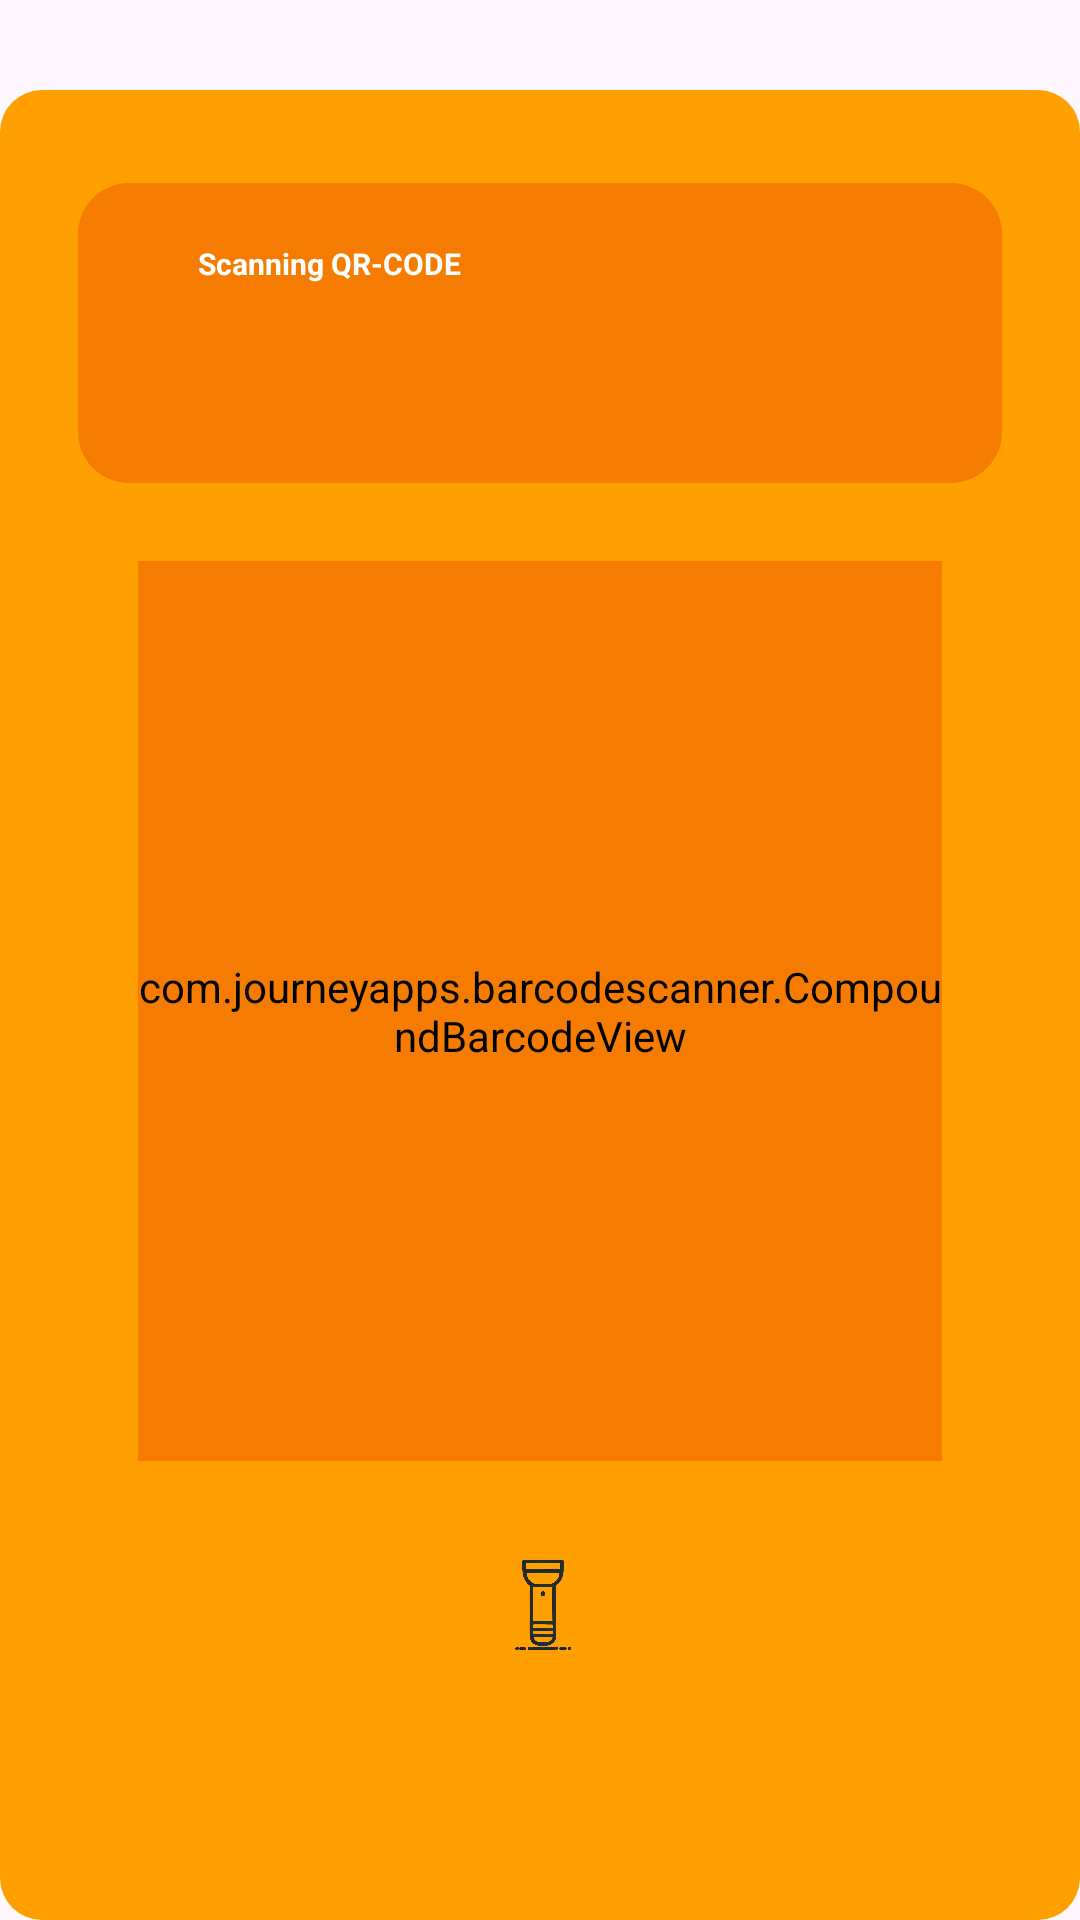

Here is an Android app screen rendered from its layout file. Give the layout XML and the strings, colors and styles it references.
<!-- AndroidManifest.xml: application theme Theme.ApplicationScane -->
<!-- res/layout/fragment_scane.xml -->
<?xml version="1.0" encoding="utf-8"?>
<FrameLayout xmlns:android="http://schemas.android.com/apk/res/android"
    xmlns:tools="http://schemas.android.com/tools"
    android:layout_width="match_parent"
    android:layout_height="match_parent"
    xmlns:app="http://schemas.android.com/apk/res-auto"
    tools:context=".ScaneFragment">

    <RelativeLayout
        android:layout_width="match_parent"
        android:layout_height="match_parent"
        android:layout_marginTop="30dp"
        android:background="@drawable/div"
        android:padding="16dp">


        <com.google.android.material.bottomnavigation.BottomNavigationView
            android:id="@+id/bottomNavigationView"
            android:layout_width="match_parent"
            android:layout_height="100dp"
            android:layout_marginHorizontal="10dp"
            android:layout_marginBottom="10dp"
            android:layout_marginTop="15dp"
            android:background="@drawable/bar"
            >
            <TextView
                android:id="@+id/textScanning"
                android:layout_width="wrap_content"
                android:layout_height="wrap_content"
                android:text="Scanning QR-CODE"
                android:textColor="#FFFFFF"
                android:textStyle="bold"
                android:textSize="10dp"
                android:layout_marginStart="40dp"
                android:layout_marginTop="20dp"
                />
        </com.google.android.material.bottomnavigation.BottomNavigationView>



        <com.journeyapps.barcodescanner.CompoundBarcodeView
            android:id="@+id/scanArea"
            android:layout_width="match_parent"
            android:layout_height="300dp"
            android:backgroundTint="#F57C00"
            android:layout_marginHorizontal="30dp"
            android:layout_below="@id/bottomNavigationView"
            android:layout_marginTop="16dp"
            android:layout_centerHorizontal="true"
            />


        <ImageButton
            android:id="@+id/flashButton"
            android:layout_width="50dp"
            android:layout_height="50dp"
            android:layout_below="@id/scanArea"
            android:layout_centerHorizontal="true"
            android:layout_marginTop="24dp"
            android:background="@drawable/flach"
            android:contentDescription="Flash"
            app:tint="#FFFFFF" />




    </RelativeLayout>

</FrameLayout>
<!-- resources referenced by this layout -->
<resources>
  <!-- drawable bar (drawable) -->
  <?xml version="1.0" encoding="utf-8"?>
  <selector xmlns:android="http://schemas.android.com/apk/res/android">
      <item>
          <shape>
              <solid android:color="#F57C00" />
              <corners android:radius="17dp" />
          </shape>
      </item>
  </selector>
  <!-- drawable div (drawable) -->
  <?xml version="1.0" encoding="utf-8"?>
  <selector xmlns:android="http://schemas.android.com/apk/res/android">
      <item android:state_pressed="true">
          <shape>
              <solid android:color="#FBC02D" />
              <corners android:radius="14dp" />
          </shape>
      </item>
      <item>
          <shape>
              <solid android:color="#FFA000" />
              <corners android:radius="14dp" />
          </shape>
      </item>
  </selector>
  <!-- drawable flach: png bitmap (drawable, 111591 bytes) -->
  <style name="Theme.ApplicationScane" parent="Base.Theme.ApplicationScane" />
  <style name="Base.Theme.ApplicationScane" parent="Theme.Material3.DayNight.NoActionBar">
          
          
      </style>
</resources>
